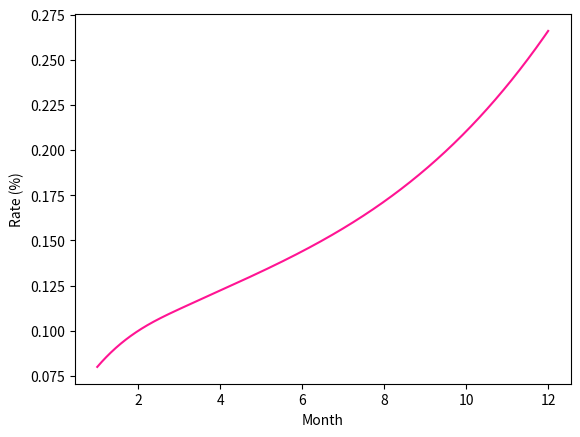

Reproduce this figure in Python.
#!/usr/bin/env python
# -*- coding: utf-8 -*-
"""interp_spline_interest.py: Demonstrate spline interpolation.
"""
from scipy.interpolate import splrep, splev
import numpy as np
import matplotlib.pyplot as plt

# pylint: disable=invalid-name

# Interest rates of Jan, Feb, Mar, Jun, Dec.
x = np.array([1, 2, 3, 6, 12])
y = np.array([0.080, 0.100, 0.112, 0.144, 0.266])

# Interpolate the rates.
tck = splrep(x, y)

# Print the spline curve.
np.set_printoptions(formatter={'float': '{:.3f}'.format})
print("knot vector:\n", tck[0])
print("control points:\n", tck[1])
print("degree:\n", tck[2])

# Evaluate interest rates for each month.
for i in range(1, 13):
    print("month[{0:02d}]: {1:.3f}%".format(
        i, float(splev(i, tck))))

# Plot the interest curve.
time = np.linspace(1, 12, 1000, endpoint=True)
rate = splev(time, tck)

plt.figure()
plt.plot(time, rate, color='deeppink')
plt.xlabel("Month")
plt.ylabel("Rate (%)")
plt.show()
